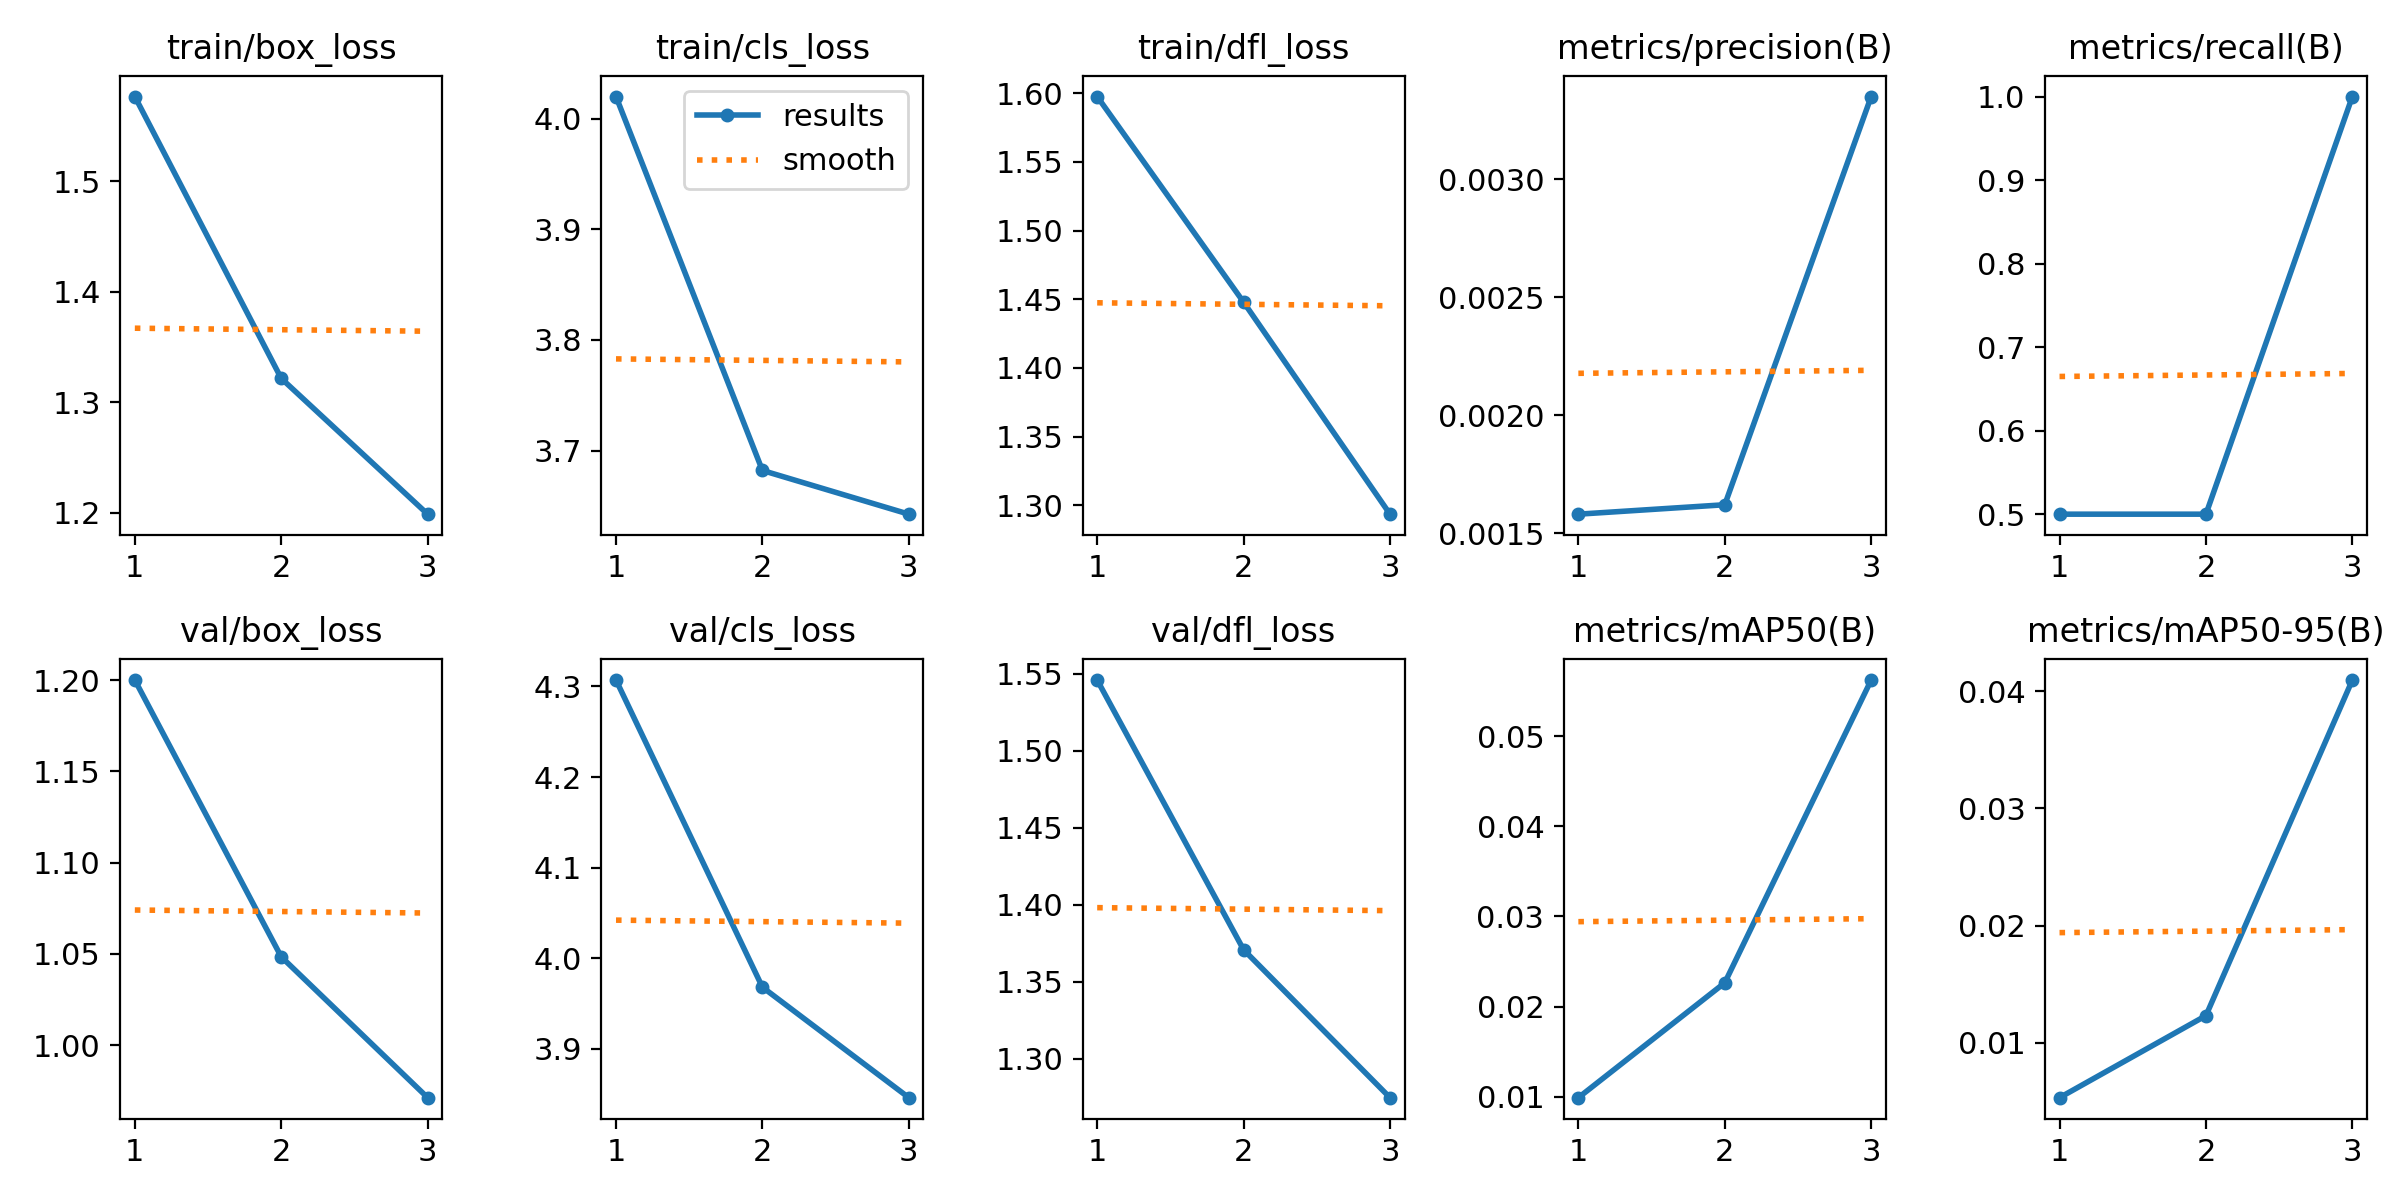

Data behind this chart, as committed beside it:
epoch, time, train/box_loss, train/cls_loss, train/dfl_loss, metrics/precision(B), metrics/recall(B), metrics/mAP50(B), metrics/mAP50-95(B), val/box_loss, val/cls_loss, val/dfl_loss, lr/pg0, lr/pg1, lr/pg2
1, 10.47, 1.577, 4.02, 1.598, 0.00158, 0.5, 0.00989, 0.00532, 1.2, 4.307, 1.546, 1.667e-05, 1.667e-05, 1.667e-05
2, 20.23, 1.322, 3.682, 1.448, 0.00162, 0.5, 0.02264, 0.01232, 1.048, 3.968, 1.371, 3.35067e-05, 3.35067e-05, 3.35067e-05
3, 30.21, 1.199, 3.643, 1.294, 0.00335, 1, 0.05624, 0.04096, 0.9713, 3.846, 1.275, 2.8339e-05, 2.8339e-05, 2.8339e-05
